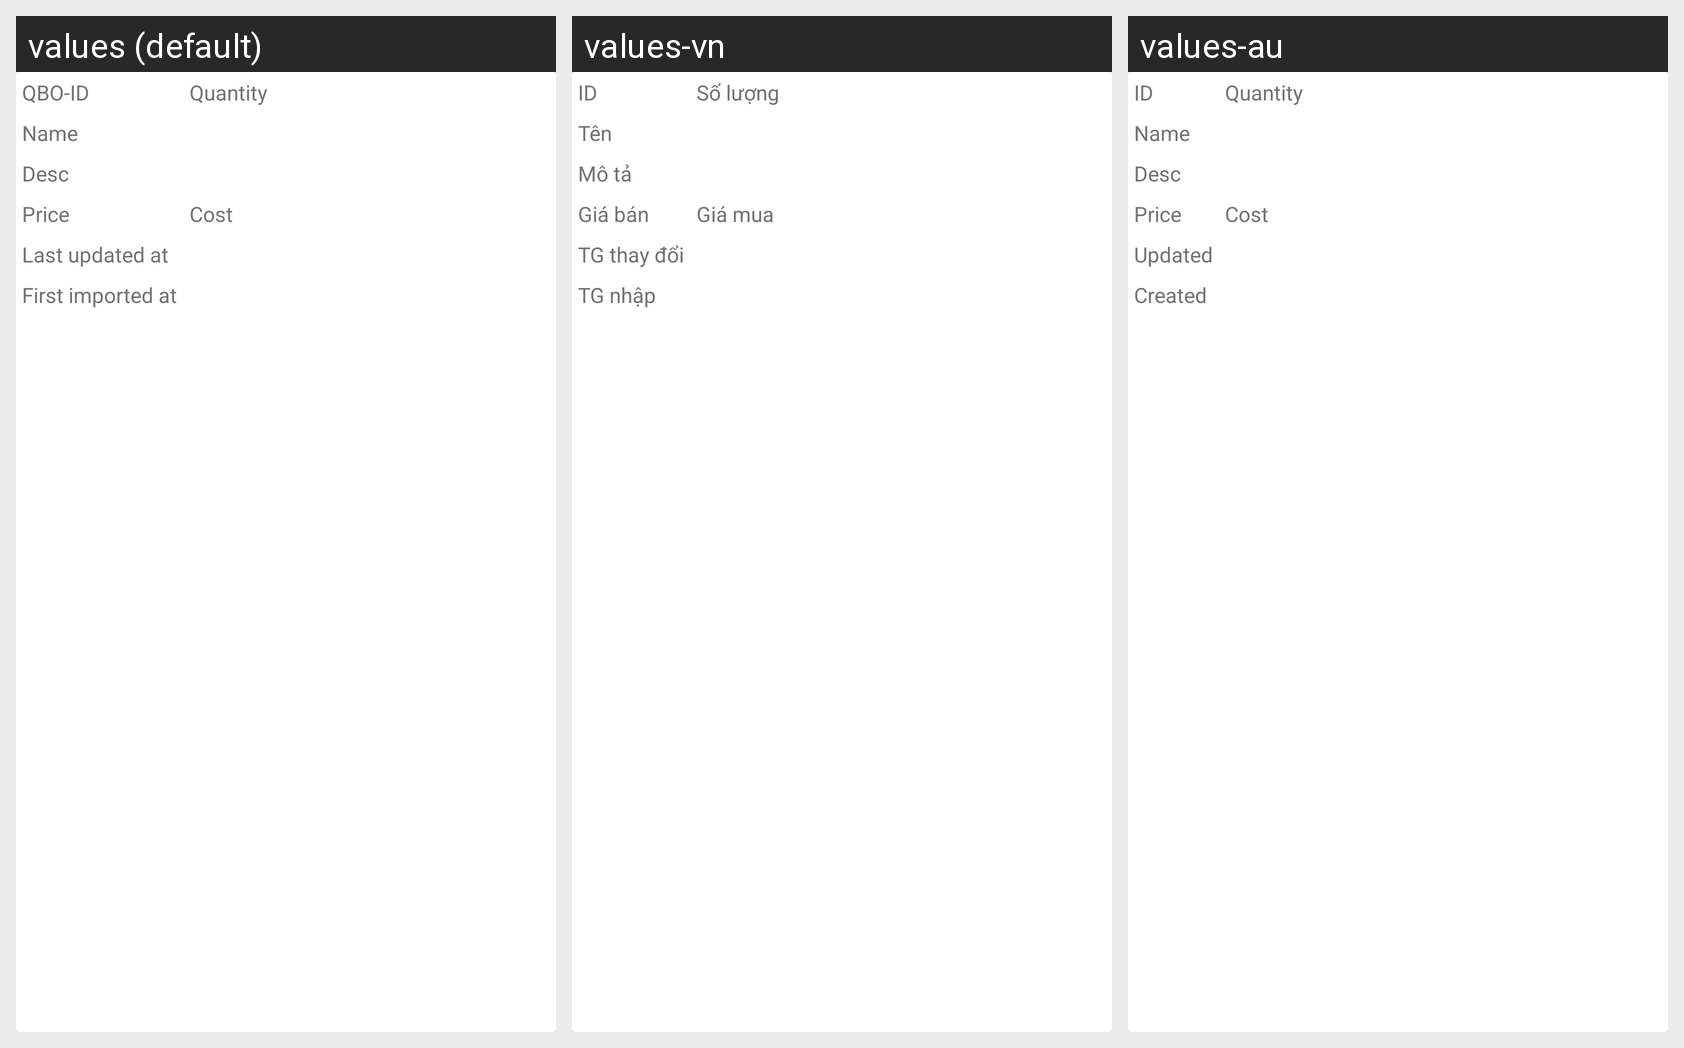

Locale-by-locale string values for the Android screen shown in this grid:
Android screen res/layout/qbo_info.xml rendered under 3 locales, left to right: values (default), values-vn, values-au. Device: Nexus 5 (rendered at 1080×1920; each locale shown at half size, 540×960, under a caption strip naming it); theme AppTheme.NoActionBar.
Strings drawn on this screen, with the default value and each locale's value (text and hints the layout hard-codes, and strings that could not be matched under every locale, appear in the picture but are not listed):

prompt_qbo_id
  values: QBO-ID
  values-vn: ID
  values-au: ID

prompt_qbo_qty
  values: Quantity
  values-vn: Số lượng
  values-au: Quantity

prompt_qbo_name
  values: Name
  values-vn: Tên
  values-au: Name

prompt_qbo_desc
  values: Desc
  values-vn: Mô tả
  values-au: Desc

prompt_qbo_price
  values: Price
  values-vn: Giá bán
  values-au: Price

prompt_qbo_cost
  values: Cost
  values-vn: Giá mua
  values-au: Cost

prompt_qbo_updated
  values: Last updated at
  values-vn: TG thay đổi
  values-au: Updated

prompt_qbo_created
  values: First imported at
  values-vn: TG nhập
  values-au: Created
